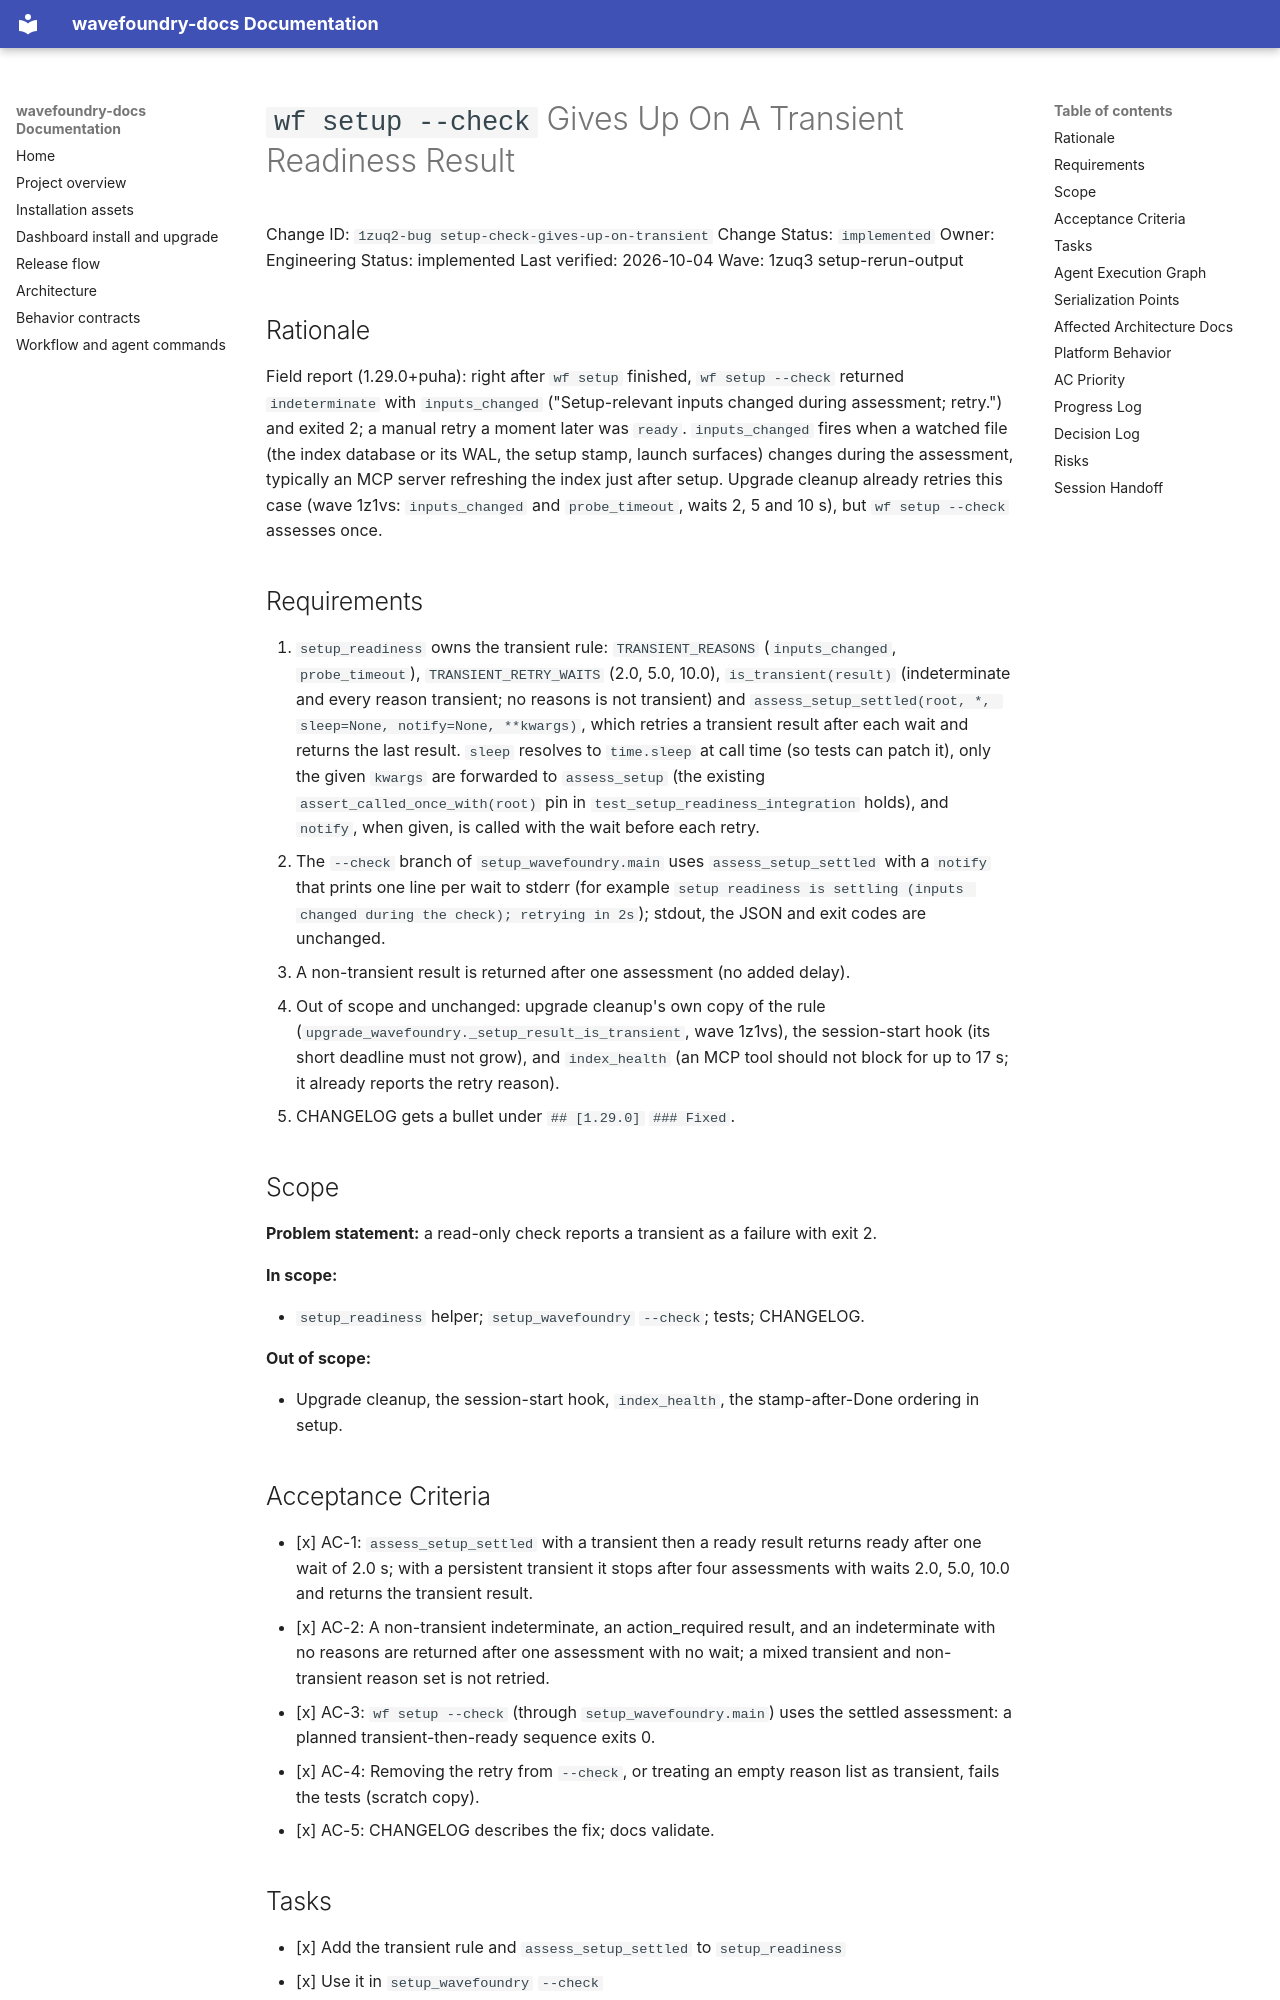

repository: coryhacking/wavefoundry · page: waves/1zuq3 setup-rerun-output/1zuq2-bug setup-check-gives-up-on-transient/index.html · generator: mkdocs

# `wf setup --check` Gives Up On A Transient Readiness Result

Change ID: `1zuq2-bug setup-check-gives-up-on-transient`
Change Status: `implemented`
Owner: Engineering
Status: implemented
Last verified: 2026-10-04
Wave: 1zuq3 setup-rerun-output

## Rationale

Field report (1.29.0+puha): right after `wf setup` finished, `wf setup --check` returned `indeterminate` with `inputs_changed` ("Setup-relevant inputs changed during assessment; retry.") and exited 2; a manual retry a moment later was `ready`. `inputs_changed` fires when a watched file (the index database or its WAL, the setup stamp, launch surfaces) changes during the assessment, typically an MCP server refreshing the index just after setup. Upgrade cleanup already retries this case (wave 1z1vs: `inputs_changed` and `probe_timeout`, waits 2, 5 and 10 s), but `wf setup --check` assesses once.

## Requirements

1. `setup_readiness` owns the transient rule: `TRANSIENT_REASONS` (`inputs_changed`, `probe_timeout`), `TRANSIENT_RETRY_WAITS` (2.0, 5.0, 10.0), `is_transient(result)` (indeterminate and every reason transient; no reasons is not transient) and `assess_setup_settled(root, *, sleep=None, notify=None, **kwargs)`, which retries a transient result after each wait and returns the last result. `sleep` resolves to `time.sleep` at call time (so tests can patch it), only the given `kwargs` are forwarded to `assess_setup` (the existing `assert_called_once_with(root)` pin in `test_setup_readiness_integration` holds), and `notify`, when given, is called with the wait before each retry.
2. The `--check` branch of `setup_wavefoundry.main` uses `assess_setup_settled` with a `notify` that prints one line per wait to stderr (for example `setup readiness is settling (inputs changed during the check); retrying in 2s`); stdout, the JSON and exit codes are unchanged.
3. A non-transient result is returned after one assessment (no added delay).
4. Out of scope and unchanged: upgrade cleanup's own copy of the rule (`upgrade_wavefoundry._setup_result_is_transient`, wave 1z1vs), the session-start hook (its short deadline must not grow), and `index_health` (an MCP tool should not block for up to 17 s; it already reports the retry reason).
5. CHANGELOG gets a bullet under `## [1.29.0]` `### Fixed`.

## Scope

**Problem statement:** a read-only check reports a transient as a failure with exit 2.

**In scope:**

- `setup_readiness` helper; `setup_wavefoundry` `--check`; tests; CHANGELOG.

**Out of scope:**

- Upgrade cleanup, the session-start hook, `index_health`, the stamp-after-Done ordering in setup.
